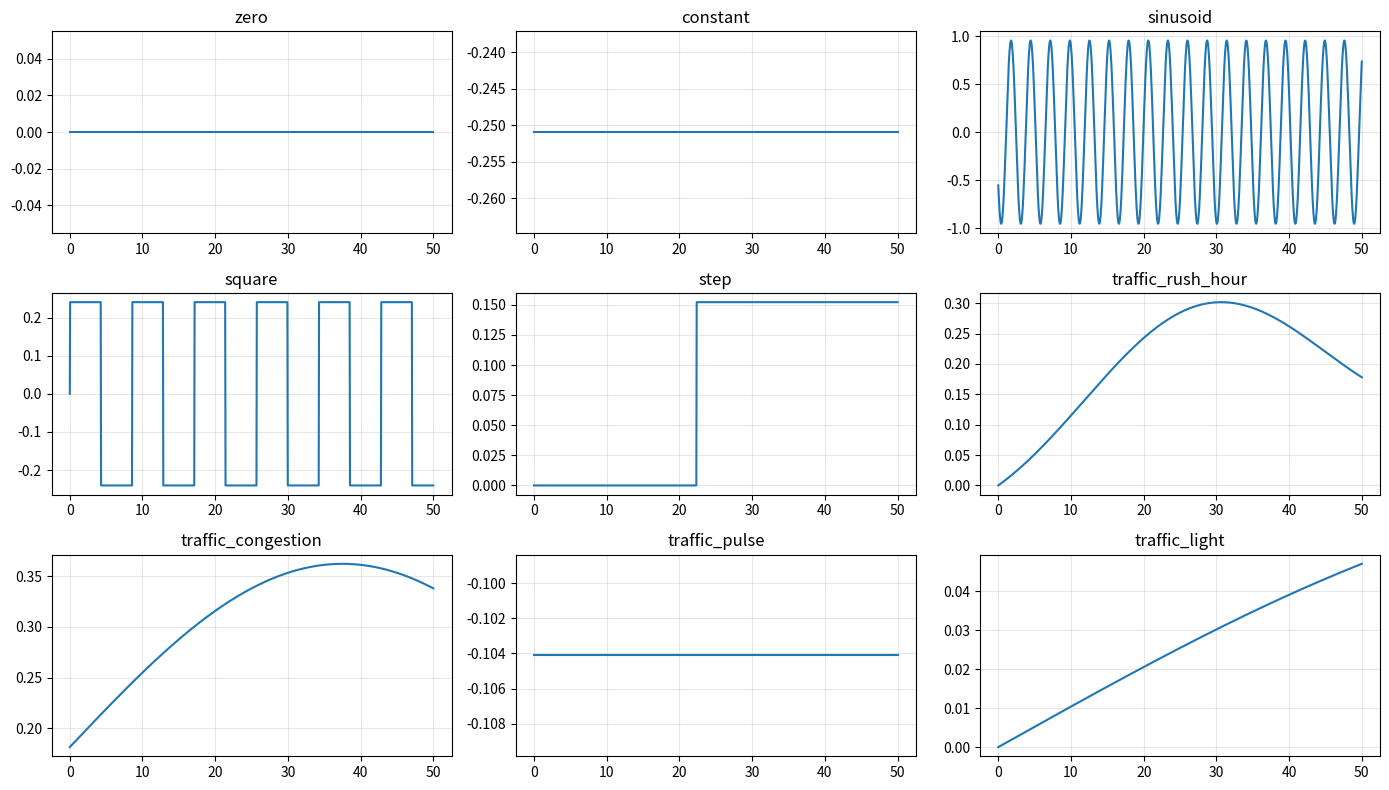

Generate this figure with matplotlib: (Note: this script raises an exception after producing the figure.)
"""
Input signal generators for non-autonomous simulation.

Each generator has train/id/ood parameter ranges and a sample_params method
for random parameter sampling.

Standalone test:
    python -m src.signals
"""

from __future__ import annotations

import numpy as np


# ---------------------------------------------------------------------------
# Parameter ranges: {input_type: {mode: range_dict}}
# ---------------------------------------------------------------------------

INPUT_RANGES = {
    "constant": {
        "train": (-1.0, 1.0),
        "id": (-1.0, 1.0),
        "ood": (-2.0, 2.0),
    },
    "sinusoid": {
        "train": {"A": (0.1, 1.0), "w": (0.5, 3.0)},
        "id": {"A": (0.1, 1.0), "w": (0.5, 3.0)},
        "ood": {"A": (1.0, 2.0), "w": (3.0, 6.0)},
    },
    "square": {
        "train": {"A": (0.1, 1.0), "w": (0.5, 2.0)},
        "id": {"A": (0.1, 1.0), "w": (0.5, 2.0)},
        "ood": {"A": (1.0, 2.0), "w": (2.0, 4.0)},
    },
    "step": {
        "train": {"A": (0.1, 1.0), "t_step": (5.0, 25.0)},
        "id": {"A": (0.1, 1.0), "t_step": (5.0, 25.0)},
        "ood": {"A": (1.0, 2.0), "t_step": (5.0, 40.0)},
    },
}


# ---------------------------------------------------------------------------
# Base class
# ---------------------------------------------------------------------------

class SignalGenerator:
    """Base input signal generator."""

    def __init__(self, mode: str = "train"):
        self.mode = mode
        self.params = {}

    def sample_params(self, rng: np.random.RandomState = None):
        """Sample random parameters. Call before __call__."""
        raise NotImplementedError

    def __call__(self, t):
        """Evaluate signal at time t (scalar or array)."""
        raise NotImplementedError


# ---------------------------------------------------------------------------
# Concrete generators
# ---------------------------------------------------------------------------

class ZeroSignal(SignalGenerator):
    def sample_params(self, rng=None):
        return {}

    def __call__(self, t):
        return np.zeros_like(t) if not np.isscalar(t) else 0.0


class ConstantSignal(SignalGenerator):
    def __init__(self, mode="train"):
        super().__init__(mode)
        self._range = INPUT_RANGES["constant"].get(mode, INPUT_RANGES["constant"]["train"])

    def sample_params(self, rng=None):
        rng = rng or np.random
        self.params = {"c": rng.uniform(*self._range)}

    def __call__(self, t):
        c = self.params.get("c", 0.0)
        return np.full_like(t, c) if not np.isscalar(t) else c


class SinusoidSignal(SignalGenerator):
    def __init__(self, mode="train"):
        super().__init__(mode)
        self._cfg = INPUT_RANGES["sinusoid"].get(mode, INPUT_RANGES["sinusoid"]["train"])

    def sample_params(self, rng=None):
        rng = rng or np.random
        self.params = {
            "A": rng.uniform(*self._cfg["A"]),
            "w": rng.uniform(*self._cfg["w"]),
            "phi": rng.uniform(0, 2 * np.pi),
        }

    def __call__(self, t):
        return self.params["A"] * np.sin(self.params["w"] * t + self.params["phi"])


class SquareSignal(SignalGenerator):
    def __init__(self, mode="train"):
        super().__init__(mode)
        self._cfg = INPUT_RANGES["square"].get(mode, INPUT_RANGES["square"]["train"])

    def sample_params(self, rng=None):
        rng = rng or np.random
        self.params = {
            "A": rng.uniform(*self._cfg["A"]),
            "w": rng.uniform(*self._cfg["w"]),
        }

    def __call__(self, t):
        return self.params["A"] * np.sign(np.sin(self.params["w"] * t))


class StepSignal(SignalGenerator):
    def __init__(self, mode="train"):
        super().__init__(mode)
        self._cfg = INPUT_RANGES["step"].get(mode, INPUT_RANGES["step"]["train"])

    def sample_params(self, rng=None):
        rng = rng or np.random
        self.params = {
            "A": rng.uniform(*self._cfg["A"]),
            "t_step": rng.uniform(*self._cfg["t_step"]),
        }

    def __call__(self, t):
        A, ts = self.params["A"], self.params["t_step"]
        if np.isscalar(t):
            return A if t >= ts else 0.0
        return np.where(t >= ts, A, 0.0)


# ---------------------------------------------------------------------------
# Traffic-specific signals
# ---------------------------------------------------------------------------

class TrafficRushHour(SignalGenerator):
    def sample_params(self, rng=None):
        rng = rng or np.random
        self.params = {"amp": rng.uniform(0.5, 1.5)}

    def __call__(self, t):
        amp = self.params.get("amp", 1.0)
        return 0.25 * amp * np.sin(2 * np.pi * t / 200) * (
            1 + 0.5 * np.sin(2 * np.pi * t / 80)
        )


class TrafficCongestion(SignalGenerator):
    def sample_params(self, rng=None):
        rng = rng or np.random
        self.params = {"amp": rng.uniform(0.5, 1.5)}

    def __call__(self, t):
        amp = self.params.get("amp", 1.0)
        return 0.15 * amp + 0.15 * amp * np.sin(2 * np.pi * t / 150)


class TrafficPulse(SignalGenerator):
    def sample_params(self, rng=None):
        rng = rng or np.random
        self.params = {"amp": rng.uniform(0.5, 1.5), "period": rng.uniform(150, 300)}

    def __call__(self, t):
        amp = self.params.get("amp", 1.0)
        period = self.params.get("period", 200.0)
        phase = (t % period) / period
        if np.isscalar(t):
            return 0.7 * amp if 0.5 < phase < 0.7 else -0.2 * amp
        return np.where((phase > 0.5) & (phase < 0.7), 0.7 * amp, -0.2 * amp)


class TrafficLight(SignalGenerator):
    def sample_params(self, rng=None):
        rng = rng or np.random
        self.params = {"amp": rng.uniform(0.5, 1.5)}

    def __call__(self, t):
        amp = self.params.get("amp", 1.0)
        return 0.05 * amp * np.sin(2 * np.pi * t / 400)


# ---------------------------------------------------------------------------
# Factory
# ---------------------------------------------------------------------------

_SIGNAL_MAP = {
    "zero": ZeroSignal,
    "constant": ConstantSignal,
    "sinusoid": SinusoidSignal,
    "square": SquareSignal,
    "step": StepSignal,
    "traffic_rush_hour": TrafficRushHour,
    "traffic_congestion": TrafficCongestion,
    "traffic_pulse": TrafficPulse,
    "traffic_light": TrafficLight,
}


def create_signal(signal_type: str, mode: str = "train") -> SignalGenerator:
    """Create a signal generator by name and mode."""
    if signal_type not in _SIGNAL_MAP:
        raise ValueError(f"Unknown signal type: {signal_type}. "
                         f"Available: {list(_SIGNAL_MAP.keys())}")
    return _SIGNAL_MAP[signal_type](mode)


# ---------------------------------------------------------------------------
# Standalone demo
# ---------------------------------------------------------------------------

if __name__ == "__main__":
    import matplotlib
    matplotlib.use("Agg")
    import matplotlib.pyplot as plt

    t = np.linspace(0, 50, 1000)
    rng = np.random.RandomState(42)

    fig, axes = plt.subplots(3, 3, figsize=(14, 8))
    for ax, (name, cls) in zip(axes.flat, _SIGNAL_MAP.items()):
        gen = cls("train")
        gen.sample_params(rng)
        ax.plot(t, gen(t))
        ax.set_title(name)
        ax.grid(True, alpha=0.3)

    fig.tight_layout()
    fig.savefig("/tmp/signals_demo.png", dpi=100)
    plt.close(fig)
    print("Signal demo saved to /tmp/signals_demo.png")
